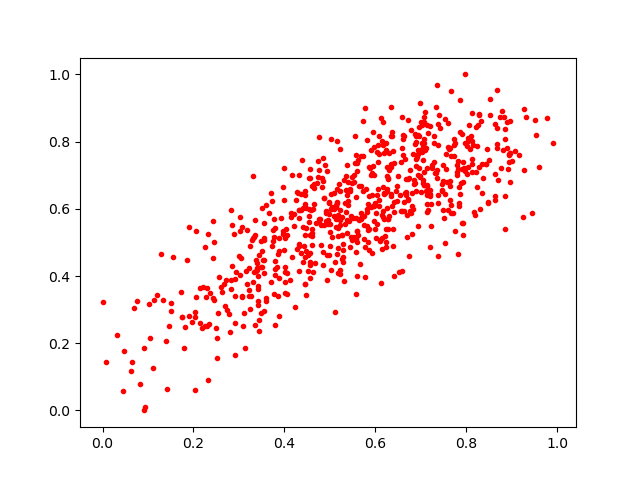

Source data for this figure (header and first rows):
0.70310205, 0.84942997
0.72, 0.6447
0.7203, 0.6549
0.4147, 0.5745
0.5934, 0.468
0.7504, 0.5727
0.3982, 0.7206
0.5604, 0.7353
0.6884, 0.6773
0.886, 0.5411
0.3413, 0.4008
0.331, 0.3821
0.8241, 0.7878
0.51, 0.6005
0.5538, 0.6811
0.5399, 0.6099
0.7939, 0.5582
0.7384, 0.8532
0.3477, 0.5052
0.5492, 0.694
0.341, 0.3268
0.6888, 0.8162
0.7061, 0.8727
0.6505, 0.6981
0.8779, 0.891
0.6227, 0.7957
0.5987, 0.6187
0.4011, 0.4123
0.5222, 0.5681
0.5337, 0.6184
0.7093, 0.8887
0.5298, 0.4949
0.5856, 0.7236
0.4835, 0.6635
0.7934, 0.6802
0.6362, 0.609
0.4918, 0.5949
0.7074, 0.8079
0.2564, 0.3963
0.2721, 0.3887
0.638, 0.7708
0.6952, 0.8161
0.2437, 0.5637
0.5173, 0.519
0.3984, 0.6267
0.7434, 0.8404
0.7118, 0.6528
0.6971, 0.7218
0.6337, 0.817
0.68, 0.608
0.5094, 0.6463
0.489, 0.7311
0.8131, 0.7331
0.4514, 0.4156
0.4547, 0.5982
0.4454, 0.6409
0.4173, 0.4571
0.5448, 0.4863
0.7673, 0.9518
0.5741, 0.553
0.8048, 0.8009
... 664 more rows
